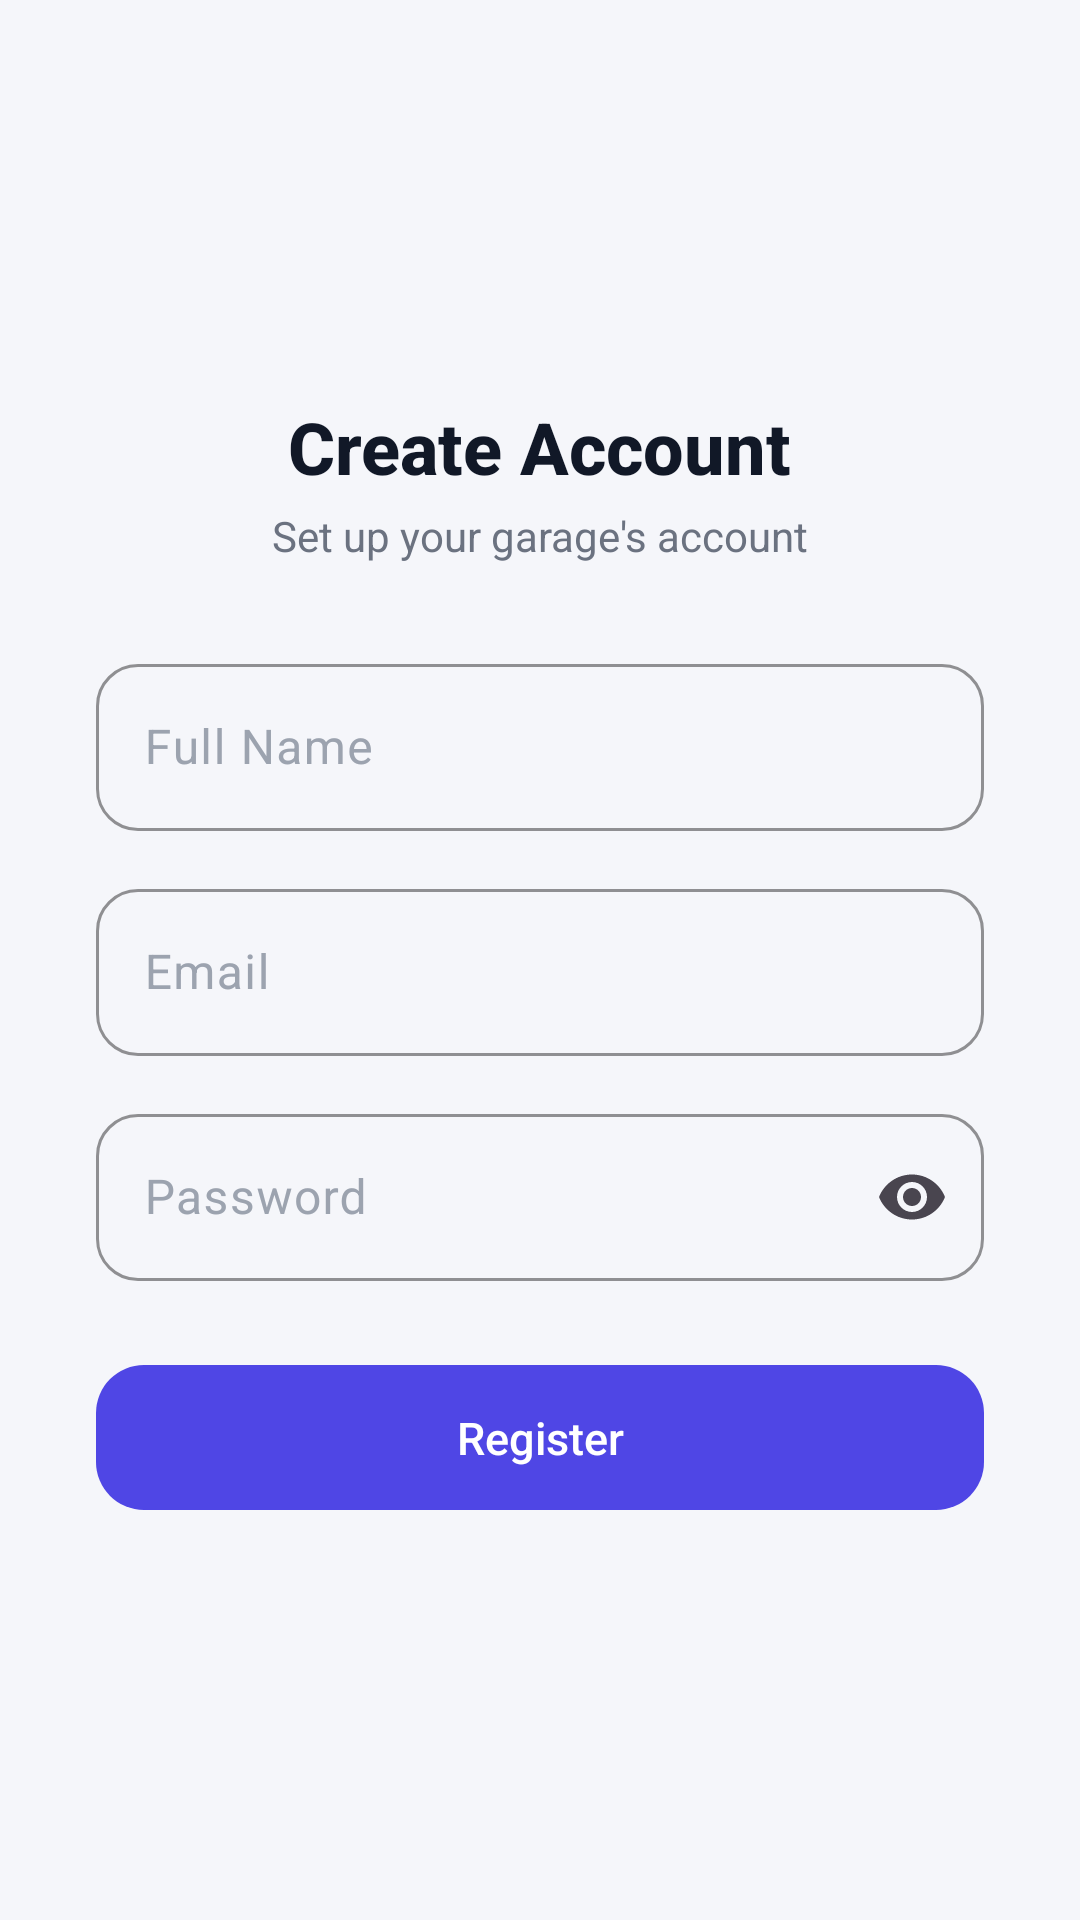

Produce the Android XML layout that renders to this screen, including the resource entries it uses.
<!-- AndroidManifest.xml: application theme Theme.SmartVehicleService -->
<!-- res/layout/activity_register.xml -->
<?xml version="1.0" encoding="utf-8"?>
<ScrollView xmlns:android="http://schemas.android.com/apk/res/android"
    xmlns:app="http://schemas.android.com/apk/res-auto"
    android:layout_width="match_parent"
    android:layout_height="match_parent"
    android:background="@color/background"
    android:fillViewport="true">

    <LinearLayout
        android:layout_width="match_parent"
        android:layout_height="wrap_content"
        android:orientation="vertical"
        android:gravity="center"
        android:padding="32dp">

        <TextView
            android:layout_width="wrap_content"
            android:layout_height="wrap_content"
            android:text="Create Account"
            android:textSize="24sp"
            android:textStyle="bold"
            android:textColor="@color/text_dark"
            android:fontFamily="sans-serif-medium"
            android:layout_marginBottom="4dp" />

        <TextView
            android:layout_width="wrap_content"
            android:layout_height="wrap_content"
            android:text="Set up your garage's account"
            android:textSize="14sp"
            android:textColor="@color/text_secondary"
            android:layout_marginBottom="28dp" />

        <com.google.android.material.textfield.TextInputLayout
            android:layout_width="match_parent"
            android:layout_height="wrap_content"
            style="@style/Widget.SmartVehicleService.TextInputLayout">
            <com.google.android.material.textfield.TextInputEditText
                android:id="@+id/etRegName"
                android:layout_width="match_parent"
                android:layout_height="wrap_content"
                android:hint="Full Name" />
        </com.google.android.material.textfield.TextInputLayout>

        <com.google.android.material.textfield.TextInputLayout
            android:layout_width="match_parent"
            android:layout_height="wrap_content"
            android:layout_marginTop="14dp"
            style="@style/Widget.SmartVehicleService.TextInputLayout">
            <com.google.android.material.textfield.TextInputEditText
                android:id="@+id/etRegEmail"
                android:layout_width="match_parent"
                android:layout_height="wrap_content"
                android:hint="Email"
                android:inputType="textEmailAddress" />
        </com.google.android.material.textfield.TextInputLayout>

        <com.google.android.material.textfield.TextInputLayout
            android:layout_width="match_parent"
            android:layout_height="wrap_content"
            android:layout_marginTop="14dp"
            style="@style/Widget.SmartVehicleService.TextInputLayout"
            app:endIconMode="password_toggle">
            <com.google.android.material.textfield.TextInputEditText
                android:id="@+id/etRegPassword"
                android:layout_width="match_parent"
                android:layout_height="wrap_content"
                android:hint="Password"
                android:inputType="textPassword" />
        </com.google.android.material.textfield.TextInputLayout>

        <com.google.android.material.button.MaterialButton
            android:id="@+id/btnRegister"
            style="@style/Widget.SmartVehicleService.Button"
            android:layout_width="match_parent"
            android:layout_height="wrap_content"
            android:layout_marginTop="24dp"
            android:text="Register" />
    </LinearLayout>
</ScrollView>
<!-- resources referenced by this layout -->
<resources>
  <color name="background">#F5F6FA</color>
  <color name="text_dark">#111827</color>
  <color name="text_secondary">#6B7280</color>
  <style name="Widget.SmartVehicleService.Button" parent="Widget.Material3.Button">
          <item name="cornerRadius">16dp</item>
          <item name="android:textAllCaps">false</item>
          <item name="android:textSize">15sp</item>
          <item name="android:letterSpacing">0</item>
          <item name="android:paddingTop">14dp</item>
          <item name="android:paddingBottom">14dp</item>
          <item name="backgroundTint">@color/primary</item>
      </style>
  <style name="Widget.SmartVehicleService.TextInputLayout" parent="Widget.Material3.TextInputLayout.OutlinedBox">
          <item name="boxCornerRadiusTopStart">14dp</item>
          <item name="boxCornerRadiusTopEnd">14dp</item>
          <item name="boxCornerRadiusBottomStart">14dp</item>
          <item name="boxCornerRadiusBottomEnd">14dp</item>
          <item name="boxStrokeColor">@color/primary</item>
          <item name="hintTextColor">@color/primary</item>
          <item name="android:textColorHint">@color/text_muted</item>
      </style>
  <style name="Theme.SmartVehicleService" parent="Theme.Material3.DayNight.NoActionBar">
          <item name="colorPrimary">@color/primary</item>
          <item name="colorPrimaryDark">@color/primary_dark</item>
          <item name="colorOnPrimary">@color/white</item>
          <item name="colorPrimaryContainer">@color/primary_container</item>
          <item name="colorSecondary">@color/accent</item>
          <item name="colorSecondaryContainer">@color/accent_container</item>
          <item name="colorSurface">@color/surface</item>
          <item name="colorOnSurface">@color/text_dark</item>
          <item name="android:windowBackground">@color/background</item>
          <item name="android:statusBarColor">@color/primary_dark</item>
          <item name="android:navigationBarColor">@color/surface</item>
  
          
          <item name="shapeAppearanceCornerLarge">@style/ShapeAppearance.SmartVehicleService.Large</item>
          <item name="shapeAppearanceCornerMedium">@style/ShapeAppearance.SmartVehicleService.Medium</item>
          <item name="shapeAppearanceCornerSmall">@style/ShapeAppearance.SmartVehicleService.Small</item>
  
          <item name="materialButtonStyle">@style/Widget.SmartVehicleService.Button</item>
          <item name="textInputStyle">@style/Widget.SmartVehicleService.TextInputLayout</item>
          <item name="bottomNavigationStyle">@style/Widget.SmartVehicleService.BottomNav</item>
      </style>
  <color name="primary">#4F46E5</color>
  <color name="text_muted">#9CA3AF</color>
  <color name="primary_dark">#3730A3</color>
  <color name="white">#FFFFFF</color>
  <color name="primary_container">#E0E7FF</color>
  <color name="accent">#06B6D4</color>
  <color name="accent_container">#CFFAFE</color>
  <color name="surface">#FFFFFF</color>
  <style name="ShapeAppearance.SmartVehicleService.Large" parent="ShapeAppearance.Material3.Corner.Large">
          <item name="cornerSize">24dp</item>
      </style>
  <style name="ShapeAppearance.SmartVehicleService.Medium" parent="ShapeAppearance.Material3.Corner.Medium">
          <item name="cornerSize">16dp</item>
      </style>
  <style name="ShapeAppearance.SmartVehicleService.Small" parent="ShapeAppearance.Material3.Corner.Small">
          <item name="cornerSize">12dp</item>
      </style>
  <style name="Widget.SmartVehicleService.BottomNav" parent="Widget.Material3.BottomNavigationView">
          <item name="android:background">@color/surface</item>
          <item name="itemIconTint">@color/bottom_nav_color</item>
          <item name="itemTextColor">@color/bottom_nav_color</item>
          <item name="elevation">8dp</item>
      </style>
</resources>
